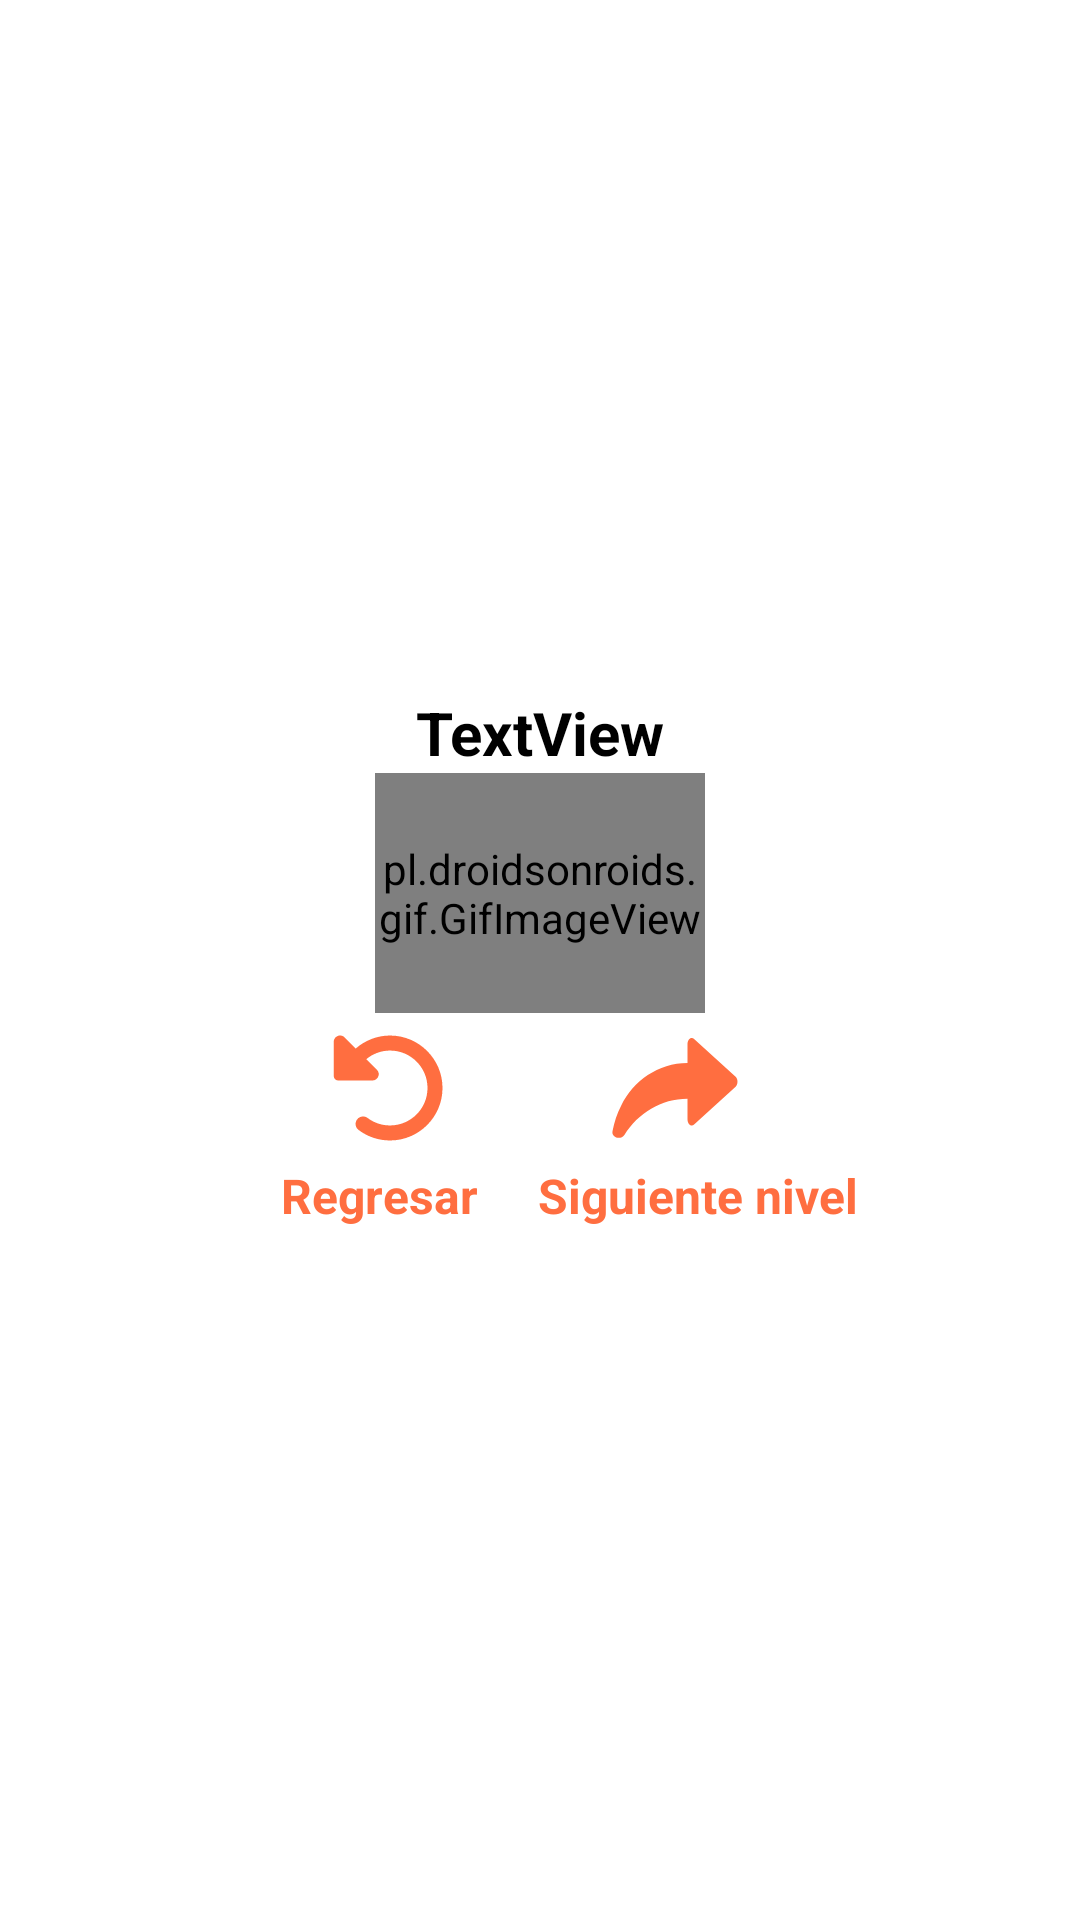

Here is an Android app screen rendered from its layout file. Give the layout XML and the strings, colors and styles it references.
<!-- AndroidManifest.xml: application theme Theme.ApreCor -->
<!-- res/layout/alert_anim.xml -->
<?xml version="1.0" encoding="utf-8"?>
<androidx.constraintlayout.widget.ConstraintLayout xmlns:android="http://schemas.android.com/apk/res/android"
    xmlns:app="http://schemas.android.com/apk/res-auto"
    android:layout_width="match_parent"
    android:layout_margin="20dp"
    android:padding="20dp"
    android:layout_height="match_parent">

    <androidx.constraintlayout.widget.ConstraintLayout
        android:layout_width="match_parent"
        android:layout_height="match_parent"
        app:layout_constraintBottom_toBottomOf="parent"
        app:layout_constraintEnd_toEndOf="parent"
        android:layout_margin="5dp"
        android:padding="5dp"
        app:layout_constraintStart_toStartOf="parent"
        app:layout_constraintTop_toTopOf="parent">

        <LinearLayout
            android:layout_width="match_parent"
            android:layout_height="wrap_content"
            android:orientation="vertical"
            app:layout_constraintBottom_toBottomOf="parent"
            app:layout_constraintEnd_toEndOf="parent"
            app:layout_constraintStart_toStartOf="parent"
            app:layout_constraintTop_toTopOf="parent">

                <LinearLayout
                    android:layout_width="match_parent"
                    android:layout_height="match_parent"
                    android:orientation="vertical">

                    <TextView
                        android:id="@+id/tvMessage"
                        android:layout_width="match_parent"
                        android:layout_height="wrap_content"
                        android:gravity="center"
                        android:text="TextView"
                        android:textColor="@color/black"
                        android:textSize="20sp"
                        android:textStyle="bold" />

                    <pl.droidsonroids.gif.GifImageView
                        android:layout_width="110dp"
                        android:layout_height="80dp"
                        android:layout_gravity="center"
                        android:background="@drawable/pinguineanimebouns"/>

                    <LinearLayout
                        android:layout_width="match_parent"
                        android:layout_height="match_parent"
                        android:gravity="center"
                        android:orientation="horizontal">

                        <ImageButton
                            android:id="@+id/btnRegresar"
                            android:layout_width="40dp"
                            android:layout_height="40dp"
                            android:textSize="14sp"
                            android:background="@drawable/ic_onbackblack"
                            android:backgroundTint="#FF6E40"
                            android:layout_marginEnd="50dp"
                            android:textStyle="bold"
                            android:textColor="@color/black"
                            android:text="Salir de este nivel" />

                        <ImageButton
                            android:id="@+id/btnSigNivel"
                            android:layout_width="50dp"
                            android:layout_height="50dp"
                            android:textSize="14sp"
                            android:background="@drawable/ic_arrowsvg"
                            android:textColor="@color/black"
                            android:textStyle="bold"
                            android:backgroundTint="#FF6E40"
                            android:text="Siguiente nivel" />
                    </LinearLayout>

                    <LinearLayout
                        android:layout_width="match_parent"
                        android:layout_height="wrap_content"
                        android:orientation="horizontal"
                        android:gravity="center">
                        <TextView
                            android:layout_width="wrap_content"
                            android:layout_height="wrap_content"
                            android:text="Regresar"
                            android:textStyle="bold"
                            android:textColor="#FF6E40"
                            android:textSize="16sp"
                            android:layout_marginStart="20dp"
                            android:layout_marginEnd="20dp"/>
                        <TextView
                            android:layout_width="wrap_content"
                            android:layout_height="wrap_content"
                            android:textStyle="bold"
                            android:textColor="#FF6E40"
                            android:textSize="16sp"
                            android:text="Siguiente nivel"/>
                    </LinearLayout>

                </LinearLayout>
        </LinearLayout>
    </androidx.constraintlayout.widget.ConstraintLayout>
</androidx.constraintlayout.widget.ConstraintLayout>
<!-- resources referenced by this layout -->
<resources>
  <color name="black">#FF000000</color>
  <!-- drawable ic_arrowsvg (drawable) -->
  <vector xmlns:android="http://schemas.android.com/apk/res/android"
      android:width="24dp"
      android:height="24dp"
      android:viewportWidth="24"
      android:viewportHeight="24">
    <path
        android:pathData="m21.7,10.2 l-6.6,-6c-0.5,-0.5 -1.1,0 -1.1,0.8v3c-4.7,0 -8.7,2.9 -10.6,6.8 -0.7,1.3 -1.1,2.7 -1.4,4.1 -0.2,1 1.3,1.5 1.9,0.6C6.1,16 9.8,13.7 14,13.7V17c0,0.8 0.6,1.3 1.1,0.8l6.6,-6c0.4,-0.4 0.4,-1.2 0,-1.6z"
        android:fillColor="#f5b216"/>
  </vector>
  <!-- drawable ic_onbackblack (drawable) -->
  <vector xmlns:android="http://schemas.android.com/apk/res/android"
      android:width="512dp"
      android:height="512dp"
      android:viewportWidth="512"
      android:viewportHeight="512">
    <path
        android:pathData="M480,256c0,123.4 -100.5,223.9 -223.9,223.9 -48.84,0 -95.17,-15.58 -134.2,-44.86 -14.12,-10.59 -16.97,-30.66 -6.38,-44.81 10.59,-14.12 30.62,-16.94 44.81,-6.38 27.84,20.91 61,31.94 95.88,31.94C344.3,415.8 416,344.1 416,256S344.31,96.2 256.2,96.2c-37.46,0 -73.09,13.49 -101.3,36.64l45.12,45.14c17.01,17.02 4.95,46.1 -19.1,46.1H35.17C24.58,224.1 16,215.5 16,204.9V59.04C16,35 45.07,22.96 62.07,39.97l47.6,47.63C149.9,52.71 201.5,32.11 256.1,32.11 379.5,32.11 480,132.6 480,256z"
        android:fillColor="#000000"/>
  </vector>
  <style name="Theme.ApreCor" parent="Theme.MaterialComponents.DayNight.DarkActionBar">
          
          <item name="colorPrimary">@color/purple_500</item>
          <item name="colorPrimaryVariant">@color/purple_700</item>
          <item name="colorOnPrimary">@color/white</item>
          
          <item name="colorSecondary">@color/teal_200</item>
          <item name="colorSecondaryVariant">@color/teal_700</item>
          <item name="colorOnSecondary">@color/black</item>
          
          <item name="android:statusBarColor">@color/statusBar</item>
          <item name="android:navigationBarColor">@color/statusBar</item>
  
      </style>
  <color name="purple_500">#FF6200EE</color>
  <color name="purple_700">#FF3700B3</color>
  <color name="white">#FFFFFFFF</color>
  <color name="teal_200">#FF03DAC5</color>
  <color name="teal_700">#FF018786</color>
  <color name="statusBar">#050023</color>
</resources>
